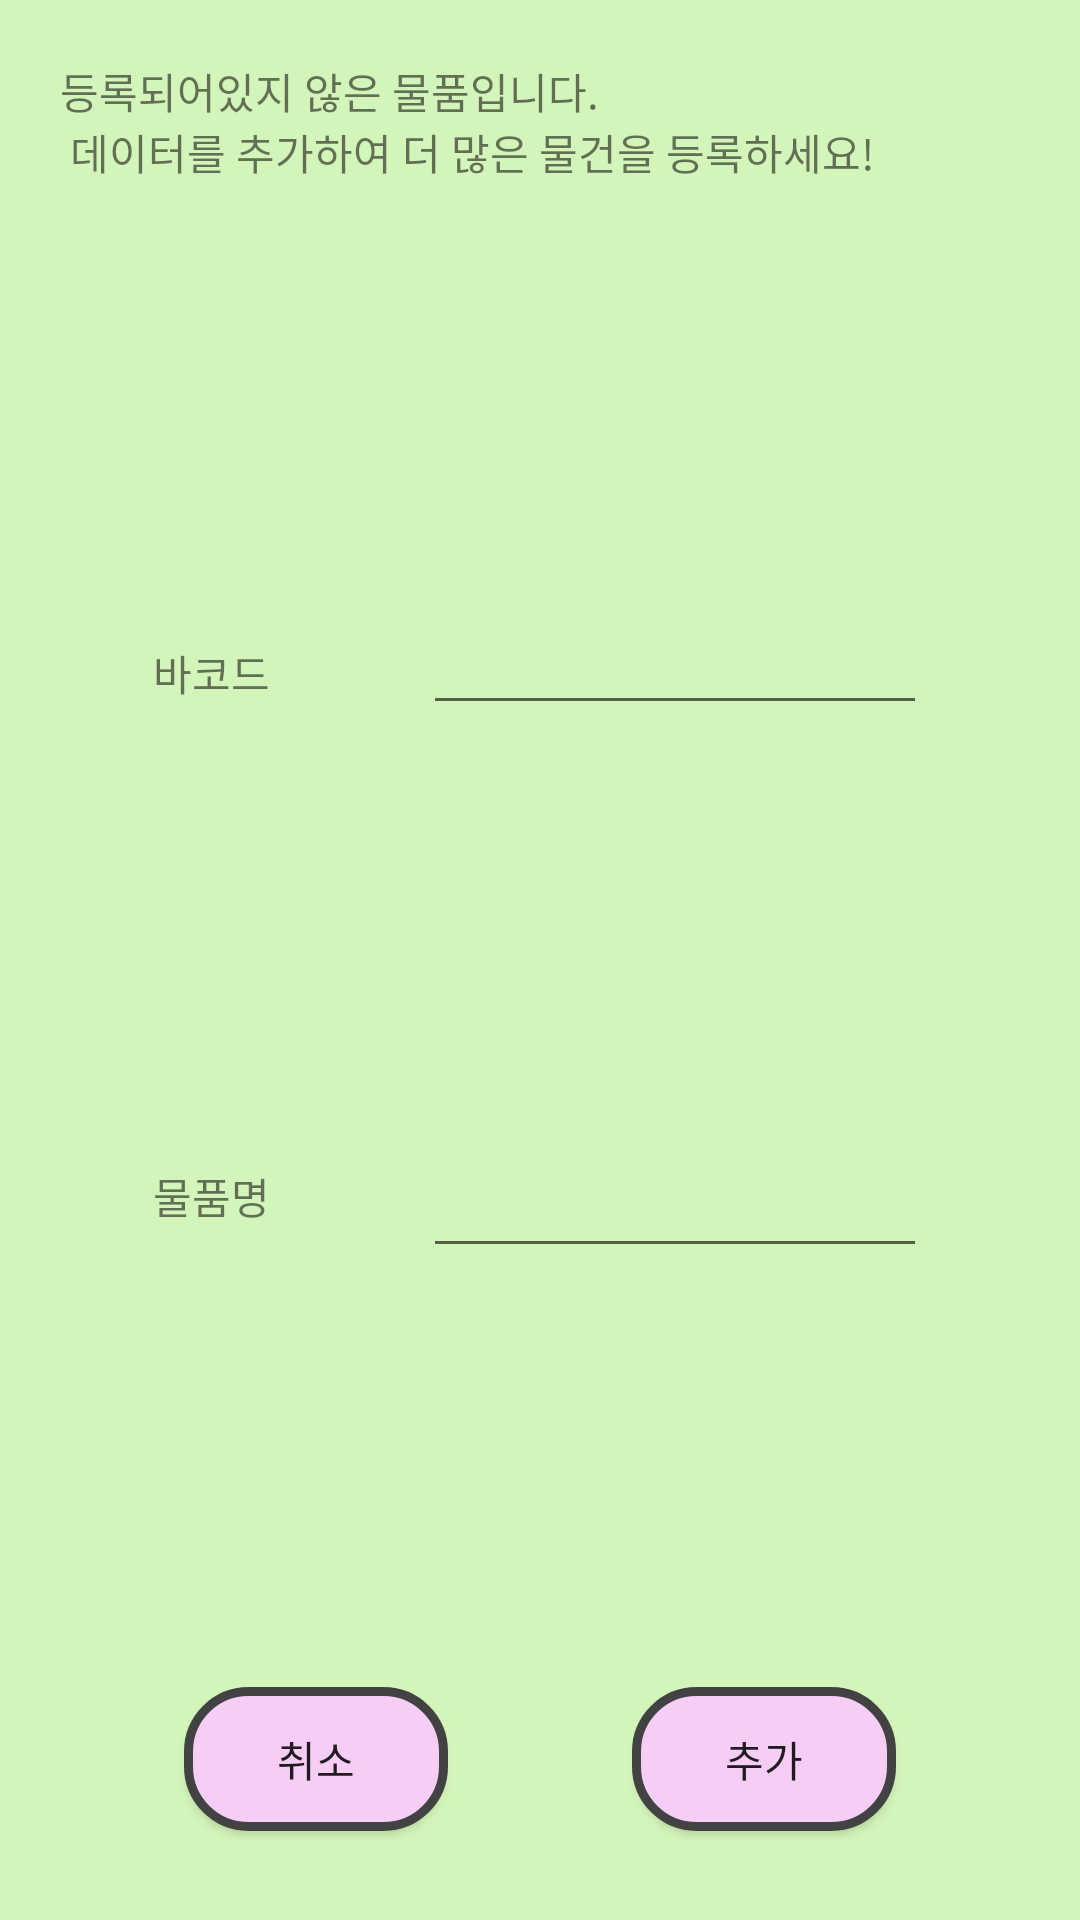

This screen was rendered from an Android layout file. Write that file and the resources it references.
<!-- AndroidManifest.xml: application theme Theme.AppCompat.Light.NoActionBar -->
<!-- res/layout/fragment_ask_data_add.xml -->
<androidx.constraintlayout.widget.ConstraintLayout xmlns:android="http://schemas.android.com/apk/res/android"
    xmlns:app="http://schemas.android.com/apk/res-auto"
    xmlns:tools="http://schemas.android.com/tools"
    android:id="@+id/AskDataAdd_layout"
    android:layout_width="350dp"
    android:layout_height="400dp"
    android:background="@color/main_color"
    tools:context="com.kt.recycleapp.kt.fragment.AskDataAddFragment">

    <Button
        android:id="@+id/askYes_btn"
        android:layout_width="wrap_content"
        android:layout_height="wrap_content"
        android:background="@drawable/common_buttom_design"
        android:text="추가"
        app:layout_constraintBottom_toBottomOf="parent"
        app:layout_constraintEnd_toEndOf="parent"
        app:layout_constraintStart_toEndOf="@+id/askNo_btn"
        app:layout_constraintTop_toTopOf="parent"
        app:layout_constraintVertical_bias="0.95" />

    <Button
        android:id="@+id/askNo_btn"
        android:layout_width="wrap_content"
        android:layout_height="wrap_content"
        android:background="@drawable/common_buttom_design"
        android:text="취소"
        app:layout_constraintBottom_toBottomOf="parent"
        app:layout_constraintEnd_toStartOf="@+id/askYes_btn"
        app:layout_constraintStart_toStartOf="parent"
        app:layout_constraintTop_toTopOf="parent"
        app:layout_constraintVertical_bias="0.95" />

    <TextView
        android:id="@+id/addInfo_tv"
        android:layout_width="0dp"
        android:layout_height="wrap_content"
        android:layout_marginStart="20dp"
        android:layout_marginTop="20dp"
        android:layout_marginEnd="20dp"
        android:text="@string/askDataAdd"
        app:layout_constraintEnd_toEndOf="parent"
        app:layout_constraintStart_toStartOf="parent"
        app:layout_constraintTop_toTopOf="parent" />

    <EditText
        android:id="@+id/inputBarcode_et"
        android:layout_width="wrap_content"
        android:layout_height="wrap_content"
        android:editable="true"
        android:ems="8"
        android:gravity="center"
        android:inputType="textPersonName"
        app:layout_constraintBottom_toTopOf="@+id/inputProductName_et"
        app:layout_constraintEnd_toEndOf="parent"
        app:layout_constraintStart_toEndOf="@+id/askBarcode_tv"
        app:layout_constraintTop_toBottomOf="@+id/addInfo_tv" />

    <EditText
        android:id="@+id/inputProductName_et"
        android:layout_width="wrap_content"
        android:layout_height="wrap_content"
        android:ems="8"
        android:gravity="center"
        android:inputType="textPersonName"
        app:layout_constraintBottom_toTopOf="@+id/askNo_btn"
        app:layout_constraintEnd_toEndOf="parent"
        app:layout_constraintStart_toEndOf="@+id/askProductName_tv"
        app:layout_constraintTop_toBottomOf="@+id/inputBarcode_et" />

    <TextView
        android:id="@+id/askBarcode_tv"
        android:layout_width="wrap_content"
        android:layout_height="wrap_content"
        android:text="바코드"
        app:layout_constraintBottom_toTopOf="@+id/askProductName_tv"
        app:layout_constraintEnd_toStartOf="@+id/inputBarcode_et"
        app:layout_constraintStart_toStartOf="parent"
        app:layout_constraintTop_toBottomOf="@+id/addInfo_tv" />

    <TextView
        android:id="@+id/askProductName_tv"
        android:layout_width="wrap_content"
        android:layout_height="wrap_content"
        android:text="물품명"
        app:layout_constraintBottom_toTopOf="@+id/askNo_btn"
        app:layout_constraintEnd_toStartOf="@+id/inputProductName_et"
        app:layout_constraintStart_toStartOf="parent"
        app:layout_constraintTop_toBottomOf="@+id/askBarcode_tv" />
</androidx.constraintlayout.widget.ConstraintLayout>
<!-- resources referenced by this layout -->
<resources>
  <color name="main_color">#D4F5BA</color>
  <!-- drawable common_buttom_design (drawable) -->
  <?xml version="1.0" encoding="utf-8"?>
  <shape xmlns:android="http://schemas.android.com/apk/res/android" >
  
      <solid android:color="@color/comon_button_background" /> //배경색
  
      <stroke
          android:width="3dp"
          android:color="#424242" /> //선색
      <corners
          android:topLeftRadius="20dp"
          android:topRightRadius="20dp"
          android:bottomLeftRadius="20dp"
          android:bottomRightRadius="20dp"  /> // 선 휘는각도
  </shape>
  <string name="askDataAdd">등록되어있지 않은 물품입니다. \n
          데이터를 추가하여 더 많은 물건을 등록하세요!</string>
  <color name="comon_button_background">#F6CEF5</color>
</resources>
